Dataset: fastener_sorter_cls (GitHub, gyaneshpatil23-cmd/fastner-sorting-machine). Classes: bolt, no fastener, nut, rivet, screw, washer.

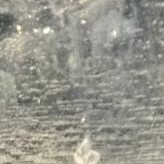
Label: no fastener

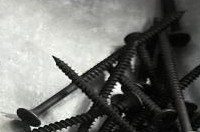
Label: screw

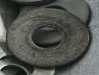
Label: washer

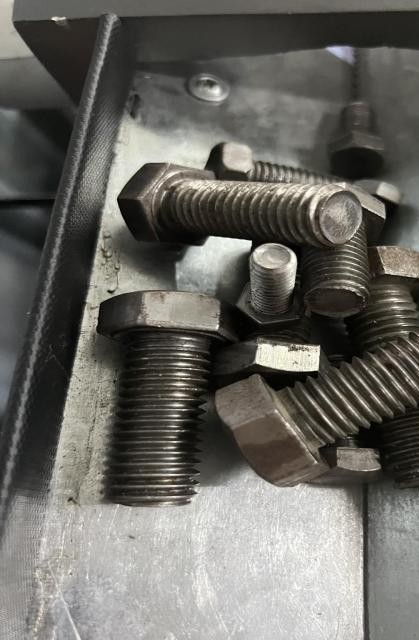
Label: bolt

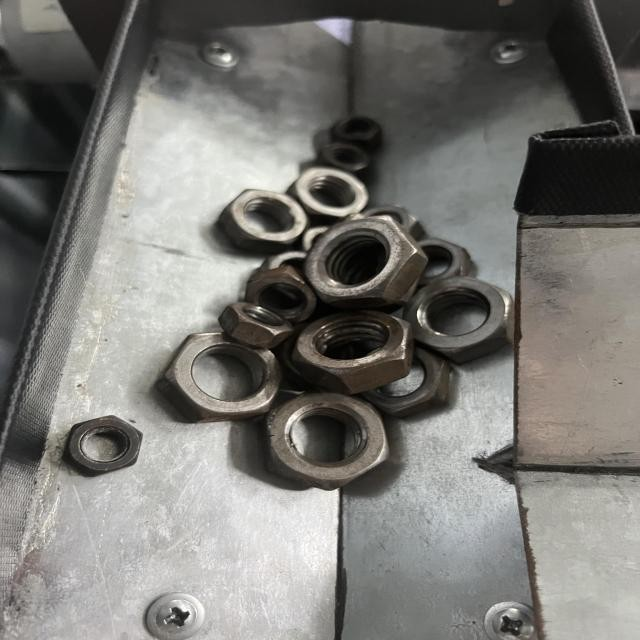
Label: nut

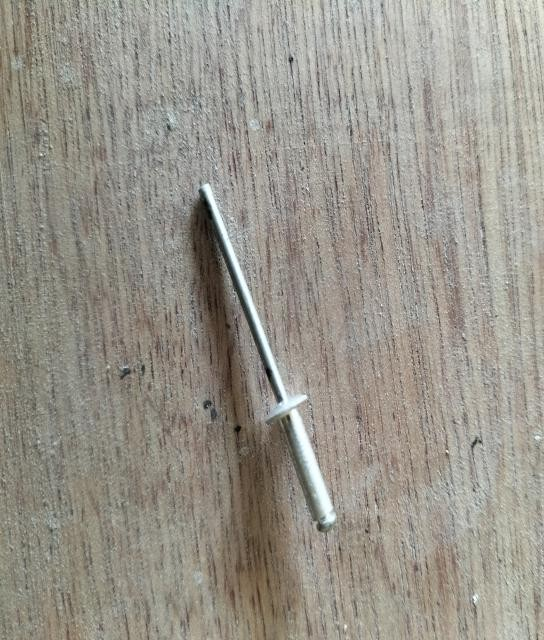
Label: rivet
